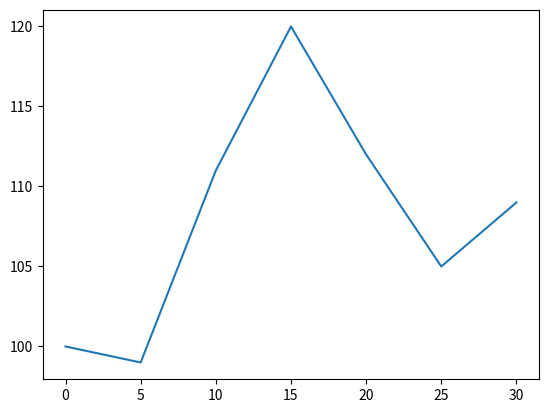

Write the Python code that produced this figure.
import matplotlib.pyplot as plt

x = [0, 5, 10, 15, 20, 25, 30]
y = [100, 99, 111, 120, 112, 105, 109]

if len(x) == len(y):
	plt.plot(x, y)
	try:
		plt.savefig('graf')
		pass
	except Exception as error:
		print(error)
		pass
	plt.show()
	pass

